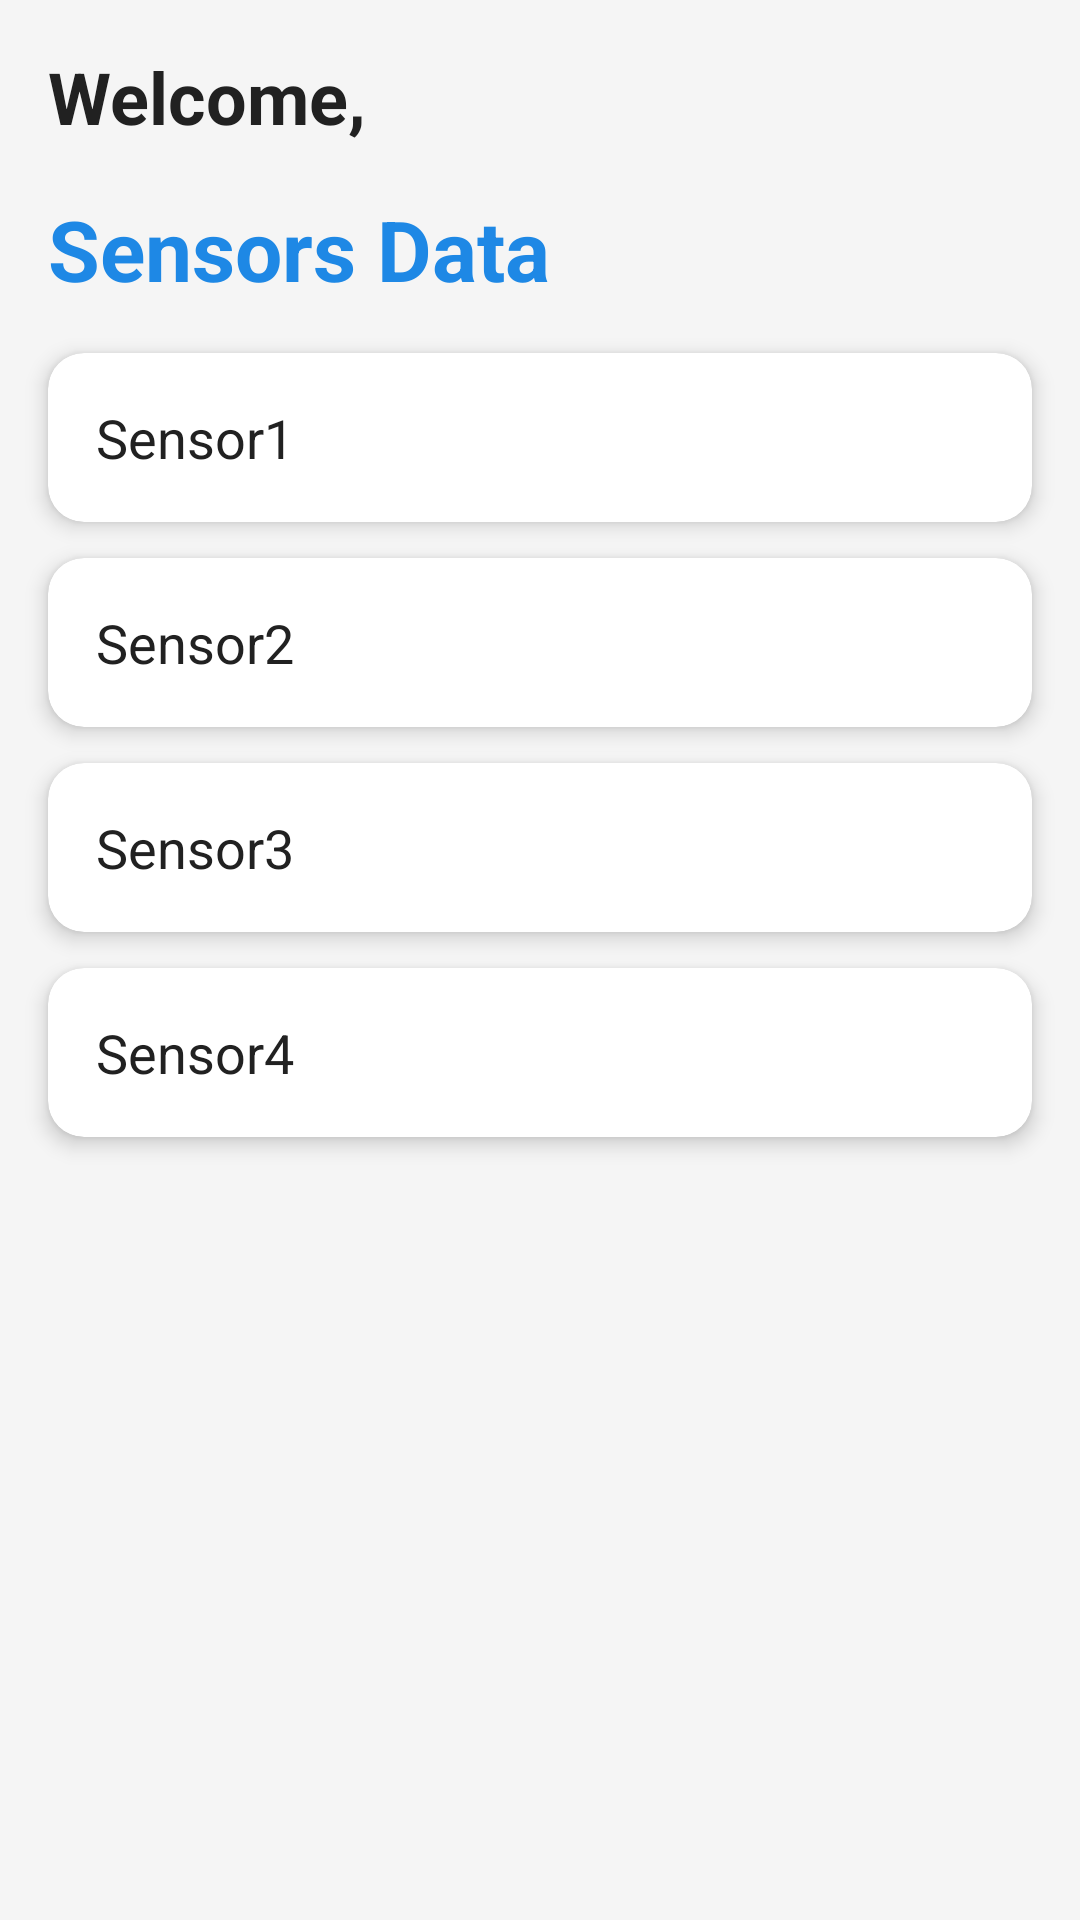

Produce the Android XML layout that renders to this screen, including the resource entries it uses.
<!-- AndroidManifest.xml: application theme Theme.ToxicTrack -->
<!-- res/layout/activity_second.xml -->
<?xml version="1.0" encoding="utf-8"?>
<androidx.constraintlayout.widget.ConstraintLayout
    xmlns:android="http://schemas.android.com/apk/res/android"
    xmlns:app="http://schemas.android.com/apk/res-auto"
    xmlns:tools="http://schemas.android.com/tools"
    android:layout_width="match_parent"
    android:layout_height="match_parent"
    android:background="#F5F5F5"
    tools:context=".SecondActivity">

    
    <TextView
        android:id="@+id/welcmsg"
        android:layout_width="wrap_content"
        android:layout_height="wrap_content"
        android:text="Welcome,"
        android:textSize="24sp"
        android:textStyle="bold"
        android:textColor="#212121"
        app:layout_constraintStart_toStartOf="parent"
        app:layout_constraintTop_toTopOf="parent"
        android:layout_marginStart="16dp"
        android:layout_marginTop="16dp"/>

    <TextView
        android:id="@+id/loggedUser"
        android:layout_width="wrap_content"
        android:layout_height="wrap_content"
        android:textSize="24sp"
        android:textStyle="bold"
        android:textColor="#212121"
        app:layout_constraintStart_toEndOf="@id/welcmsg"
        app:layout_constraintTop_toTopOf="@id/welcmsg"
        app:layout_constraintBottom_toBottomOf="@id/welcmsg"
        android:layout_marginStart="8dp"/>

    <TextView
        android:id="@+id/msg"
        android:layout_width="wrap_content"
        android:layout_height="wrap_content"
        android:text="Sensors Data"
        android:textSize="28sp"
        android:textStyle="bold"
        android:textColor="#1E88E5"
        app:layout_constraintTop_toBottomOf="@id/welcmsg"
        app:layout_constraintStart_toStartOf="parent"
        android:layout_marginTop="16dp"
        android:layout_marginStart="16dp"/>

    
    <androidx.cardview.widget.CardView
        android:id="@+id/cd1"
        android:layout_width="0dp"
        android:layout_height="wrap_content"
        app:cardCornerRadius="12dp"
        app:cardElevation="4dp"
        app:layout_constraintTop_toBottomOf="@id/msg"
        app:layout_constraintStart_toStartOf="parent"
        app:layout_constraintEnd_toEndOf="parent"
        android:layout_marginTop="16dp"
        android:layout_marginStart="16dp"
        android:layout_marginEnd="16dp">

        <LinearLayout
            android:layout_width="match_parent"
            android:layout_height="wrap_content"
            android:orientation="horizontal"
            android:padding="16dp">

            <TextView
                android:id="@+id/s1"
                android:layout_width="0dp"
                android:layout_height="wrap_content"
                android:layout_weight="1"
                android:text="Sensor1"
                android:textSize="18sp"
                android:textColor="#212121"/>

            <TextView
                android:id="@+id/sv1"
                android:layout_width="wrap_content"
                android:layout_height="wrap_content"
                android:textSize="18sp"
                android:textColor="#212121"/>
        </LinearLayout>
    </androidx.cardview.widget.CardView>

    
    <androidx.cardview.widget.CardView
        android:id="@+id/cd2"
        android:layout_width="0dp"
        android:layout_height="wrap_content"
        app:cardCornerRadius="12dp"
        app:cardElevation="4dp"
        app:layout_constraintTop_toBottomOf="@id/cd1"
        app:layout_constraintStart_toStartOf="parent"
        app:layout_constraintEnd_toEndOf="parent"
        android:layout_marginTop="12dp"
        android:layout_marginStart="16dp"
        android:layout_marginEnd="16dp">

        <LinearLayout
            android:layout_width="match_parent"
            android:layout_height="wrap_content"
            android:orientation="horizontal"
            android:padding="16dp">

            <TextView
                android:id="@+id/s2"
                android:layout_width="0dp"
                android:layout_height="wrap_content"
                android:layout_weight="1"
                android:text="Sensor2"
                android:textSize="18sp"
                android:textColor="#212121"/>

            <TextView
                android:id="@+id/sv2"
                android:layout_width="wrap_content"
                android:layout_height="wrap_content"
                android:textSize="18sp"
                android:textColor="#212121"/>
        </LinearLayout>
    </androidx.cardview.widget.CardView>

    
    <androidx.cardview.widget.CardView
        android:id="@+id/cd3"
        android:layout_width="0dp"
        android:layout_height="wrap_content"
        app:cardCornerRadius="12dp"
        app:cardElevation="4dp"
        app:layout_constraintTop_toBottomOf="@id/cd2"
        app:layout_constraintStart_toStartOf="parent"
        app:layout_constraintEnd_toEndOf="parent"
        android:layout_marginTop="12dp"
        android:layout_marginStart="16dp"
        android:layout_marginEnd="16dp">

        <LinearLayout
            android:layout_width="match_parent"
            android:layout_height="wrap_content"
            android:orientation="horizontal"
            android:padding="16dp">

            <TextView
                android:id="@+id/s3"
                android:layout_width="0dp"
                android:layout_height="wrap_content"
                android:layout_weight="1"
                android:text="Sensor3"
                android:textSize="18sp"
                android:textColor="#212121"/>

            <TextView
                android:id="@+id/sv3"
                android:layout_width="wrap_content"
                android:layout_height="wrap_content"
                android:textSize="18sp"
                android:textColor="#212121"/>
        </LinearLayout>
    </androidx.cardview.widget.CardView>

    
    <androidx.cardview.widget.CardView
        android:id="@+id/cd4"
        android:layout_width="0dp"
        android:layout_height="wrap_content"
        app:cardCornerRadius="12dp"
        app:cardElevation="4dp"
        app:layout_constraintTop_toBottomOf="@id/cd3"
        app:layout_constraintStart_toStartOf="parent"
        app:layout_constraintEnd_toEndOf="parent"
        android:layout_marginTop="12dp"
        android:layout_marginStart="16dp"
        android:layout_marginEnd="16dp">

        <LinearLayout
            android:layout_width="match_parent"
            android:layout_height="wrap_content"
            android:orientation="horizontal"
            android:padding="16dp">

            <TextView
                android:id="@+id/s4"
                android:layout_width="0dp"
                android:layout_height="wrap_content"
                android:layout_weight="1"
                android:text="Sensor4"
                android:textSize="18sp"
                android:textColor="#212121"/>

            <TextView
                android:id="@+id/sv4"
                android:layout_width="wrap_content"
                android:layout_height="wrap_content"
                android:textSize="18sp"
                android:textColor="#212121"/>
        </LinearLayout>
    </androidx.cardview.widget.CardView>

</androidx.constraintlayout.widget.ConstraintLayout>
<!-- resources referenced by this layout -->
<resources>
  <style name="Theme.ToxicTrack" parent="Theme.MaterialComponents.DayNight.DarkActionBar">
          
          <item name="colorPrimary">@color/purple_500</item>
          <item name="colorPrimaryVariant">@color/purple_700</item>
          <item name="colorOnPrimary">@color/white</item>
          
          <item name="colorSecondary">@color/teal_200</item>
          <item name="colorSecondaryVariant">@color/teal_700</item>
          <item name="colorOnSecondary">@color/black</item>
          
          <item name="android:statusBarColor">?attr/colorPrimaryVariant</item>
          
      </style>
  <!-- not gathered from this repository: default colours our renderer supplied (Android Studio template values) -->
  <color name="purple_500">#FF6200EE</color>
  <color name="purple_700">#FF3700B3</color>
  <color name="teal_200">#FF03DAC5</color>
  <color name="teal_700">#FF018786</color>
  <color name="black">#FF000000</color>
  <color name="white">#FFFFFFFF</color>
</resources>
